Run: headless pygame with SDL's dummy video driver; simulated clock (each Clock.tick advances the game by its frame time, no real sleeping); random seed 0; keys injected as events and as key.get_pressed() state; no mouse input.
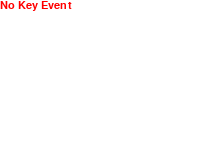
Frame 1 of 4 · flips 1–60 · no input
Frame 2 of 4 · flips 61–180 · tapped SPACE, RETURN · held RIGHT (→), D · screen unchanged from frame 1, image omitted
Frame 3 of 4 · flips 181–300 · held DOWN (↓), S · screen unchanged from frame 2, image omitted
Frame 4 of 4 · flips 301–420 · held LEFT (←), A, UP (↑), W · screen unchanged from frame 3, image omitted

The pygame program that drew these frames:

import pygame 
from pygame import K_UP,K_DOWN,K_LEFT,K_RIGHT,QUIT,KEYDOWN

# 1. 先初始化游戏框架
pygame.init()
# 2. 创建一个窗口
screen = pygame.display.set_mode((200,150),0,32)
# 加载字体 (使用系统字体)
font = pygame.font.SysFont('arial', 16)
# 运行标志
running = True
# 案件方向
text  = 'No Key Event'
# 1. 游戏死循环
while running:
    # 2. 获取事件流
    for event in pygame.event.get():
        text = 'No Key Event'
        # 3. 处理事件流
        if event.type == QUIT:
            # 结束运行
            running = False
        elif event.type == KEYDOWN:
            # 键盘按下事件
            if event.key == K_UP:
                text = 'K_UP'
            elif event.key == K_DOWN:
                text = 'K_DOWN'
            elif event.key == K_LEFT:
                text = 'K_LEFT'
            elif event.key == K_RIGHT:
                text = 'K_RIGHT'
    # 2.1 屏幕填充白色
    screen.fill((0xff,0xff,0xff))
    # 2.3 渲染文字
    text_surface = font.render(text,True,(0xff,0,0))
    # 2.4 贴图文字
    screen.blit(text_surface,(0,0))
    # 3. 刷新显示窗口
    pygame.display.flip()  

# 4. 退出框架
pygame.quit()
